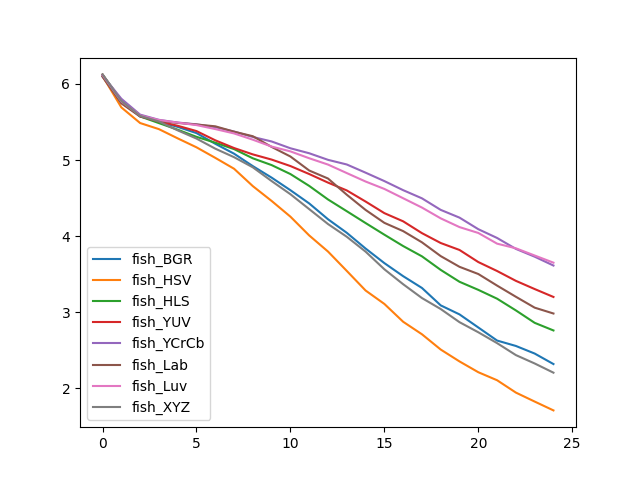

Data behind this chart, as committed beside it:
, fish_BGR, fish_HSV, fish_HLS, fish_YUV, fish_YCrCb, fish_Lab, fish_Luv, fish_XYZ
0, 6.1, 6.105, 6.125, 6.123, 6.114, 6.095, 6.119, 6.126
1, 5.757, 5.692, 5.784, 5.76, 5.806, 5.745, 5.772, 5.777
2, 5.588, 5.487, 5.574, 5.578, 5.597, 5.572, 5.586, 5.581
3, 5.504, 5.407, 5.486, 5.507, 5.529, 5.515, 5.526, 5.508
4, 5.436, 5.285, 5.399, 5.451, 5.493, 5.488, 5.493, 5.391
5, 5.355, 5.168, 5.306, 5.381, 5.47, 5.468, 5.46, 5.283
6, 5.214, 5.029, 5.229, 5.26, 5.432, 5.444, 5.408, 5.15
7, 5.084, 4.886, 5.144, 5.158, 5.375, 5.373, 5.35, 5.038
8, 4.92, 4.657, 5.023, 5.075, 5.304, 5.313, 5.268, 4.905
9, 4.769, 4.463, 4.934, 5.006, 5.245, 5.173, 5.178, 4.724
10, 4.604, 4.256, 4.816, 4.922, 5.155, 5.047, 5.114, 4.551
11, 4.43, 4.009, 4.66, 4.816, 5.09, 4.863, 5.024, 4.355
12, 4.222, 3.798, 4.482, 4.704, 5.003, 4.758, 4.941, 4.159
13, 4.044, 3.543, 4.328, 4.601, 4.942, 4.544, 4.829, 3.992
14, 3.837, 3.286, 4.173, 4.455, 4.835, 4.345, 4.718, 3.797
15, 3.646, 3.109, 4.019, 4.303, 4.724, 4.175, 4.621, 3.565
16, 3.474, 2.875, 3.87, 4.195, 4.604, 4.066, 4.498, 3.368
17, 3.319, 2.71, 3.735, 4.04, 4.497, 3.919, 4.376, 3.187
18, 3.09, 2.509, 3.556, 3.91, 4.345, 3.738, 4.234, 3.042
19, 2.972, 2.353, 3.4, 3.818, 4.243, 3.597, 4.119, 2.869
20, 2.8, 2.212, 3.294, 3.66, 4.092, 3.502, 4.042, 2.737
21, 2.628, 2.106, 3.178, 3.542, 3.976, 3.35, 3.902, 2.594
22, 2.557, 1.944, 3.024, 3.413, 3.833, 3.203, 3.84, 2.437
23, 2.457, 1.826, 2.861, 3.305, 3.73, 3.06, 3.746, 2.327
24, 2.319, 1.71, 2.761, 3.201, 3.614, 2.983, 3.651, 2.206
